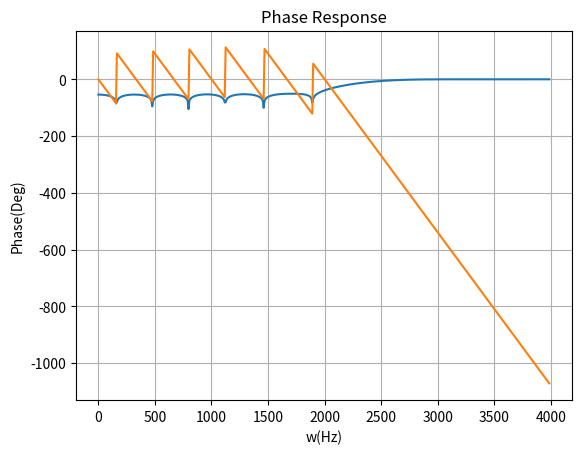

Recreate this plot in Python.
# -*- coding: utf-8 -*-
"""
#####################################
    High Pass Filter Design
    
[redacted]
    
#####################################


// Design a high pass FIR filter for the following specifications:
// Pass band edge frequency = 2500 Hz
// Stop band edge frequency = 1500 Hz
// Stopband attenuation = 40 db
// Sampling rate= 8000Hz

// ---------------------------------------------------------------------------------------
// Window                  Stopband attenuation       Transition width = |fs-fp|/fsamp (Hz)
// ---------------------------------------------------------------------------------------
// Rectangular window         21 dB                   0.9/N
// Bartlett window            25 dB                   
// Hanning window             44 dB                   3.1/N
// Hamming window             53 dB                   3.3/N
// Blackmann window           74 dB                   5.5/N
// ---------------------------------------------------------------------------------------


"""
import matplotlib.pyplot as plt
import math
import numpy as np
from scipy import signal


fp=2500
fs=1500
fsamp=8000

k=3
trans_width=(fp-fs)/fsamp
N=math.ceil(k/trans_width)

if(N%2==0):
    N=N+1

hn=signal.firwin(N,2*(fp/fsamp),pass_zero="highpass",window='hamming')
M=1024;
ex=np.zeros(M-len(hn))
hn=np.concatenate([hn,ex])
H=np.fft.fft(hn)


H_Mag=20*(np.log10(np.abs(H)))

H_ang=[]

for i in range(M):
    H_ang.append(math.atan2(H[i].imag,H[i].real))
    
H_phase=((np.unwrap(H_ang)*180)/math.pi)
f=np.arange(0,(M/2)-1)*(fsamp/M)

end=int(M/2)-1

#Plotting the magnitude response 

plt.plot(f,H_Mag[0:end])
plt.xlabel('w(Hz)')
plt.grid(1)
plt.ylabel('Magnitude(dB)')
plt.title('Magnitude Response')
plt.show()


#Plotting the Phase response 
plt.plot(f,H_phase[0:end])
plt.xlabel('w(Hz)')
plt.ylabel("Phase(Deg)")
plt.title("Phase Response")
plt.grid(1)
plt.show()


